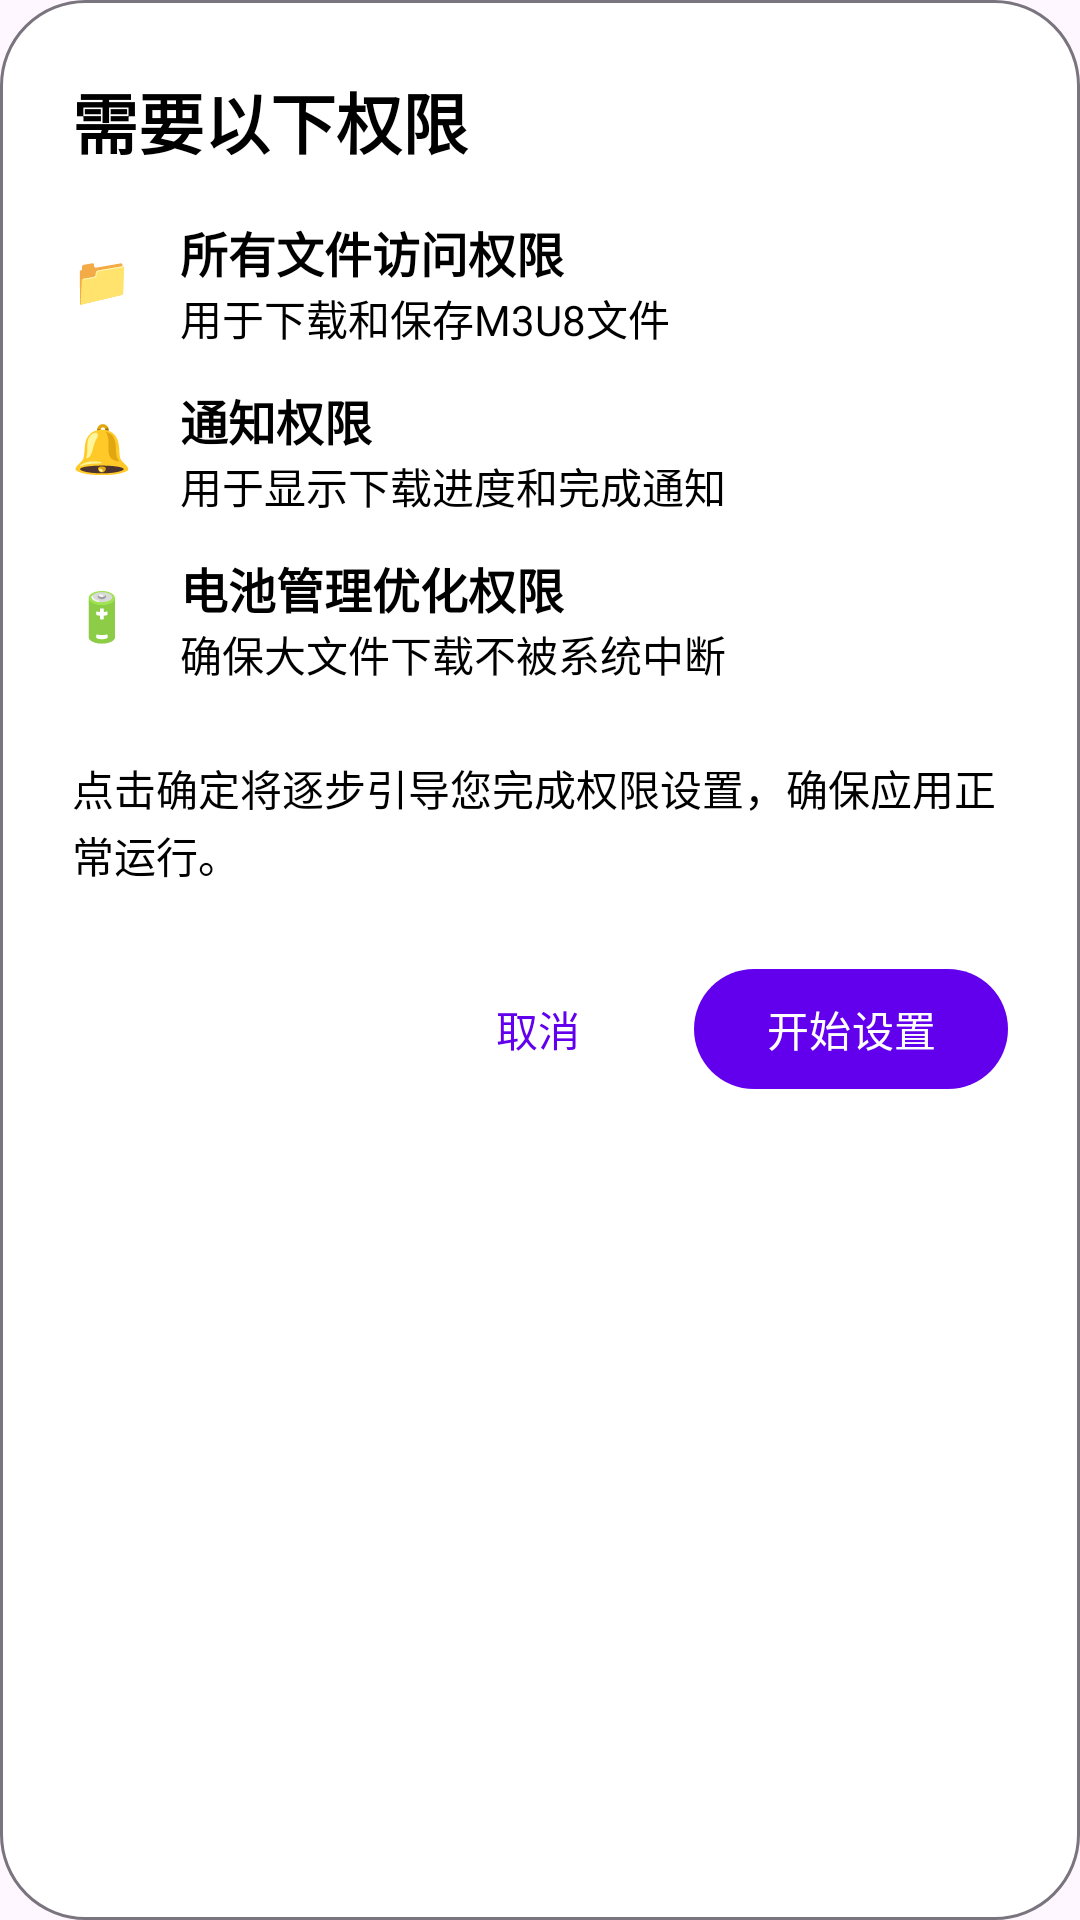

Android layout source for this screen:
<!-- AndroidManifest.xml: application theme Theme.M3U8ExoPlayer -->
<!-- res/layout/dialog_permissions_request.xml -->
<?xml version="1.0" encoding="utf-8"?>
<LinearLayout xmlns:android="http://schemas.android.com/apk/res/android"
    xmlns:app="http://schemas.android.com/apk/res-auto"
    android:layout_width="match_parent"
    android:layout_height="wrap_content"
    android:orientation="vertical"
    android:background="@drawable/dialog_background_m3"
    android:padding="24dp">

    
    <TextView
        android:id="@+id/tv_dialog_title"
        android:layout_width="match_parent"
        android:layout_height="wrap_content"
        android:text="@string/permissions_required_title"
        android:textSize="22sp"
        android:textStyle="bold"
        android:textColor="?attr/colorOnSurface"
        android:fontFamily="sans-serif-medium"
        android:layout_marginBottom="16dp" />

    
    <LinearLayout
        android:layout_width="match_parent"
        android:layout_height="wrap_content"
        android:orientation="vertical"
        android:layout_marginBottom="24dp">

        
        <LinearLayout
            android:layout_width="match_parent"
            android:layout_height="wrap_content"
            android:orientation="horizontal"
            android:gravity="center_vertical"
            android:layout_marginBottom="12dp">

            <TextView
                android:layout_width="24dp"
                android:layout_height="24dp"
                android:text="📁"
                android:textSize="16sp"
                android:layout_marginEnd="12dp" />

            <LinearLayout
                android:layout_width="0dp"
                android:layout_height="wrap_content"
                android:layout_weight="1"
                android:orientation="vertical">

                <TextView
                    android:layout_width="match_parent"
                    android:layout_height="wrap_content"
                    android:text="@string/permission_all_files"
                    android:textSize="16sp"
                    android:textStyle="bold"
                    android:textColor="?attr/colorOnSurface"
                    android:fontFamily="sans-serif-medium" />

                <TextView
                    android:layout_width="match_parent"
                    android:layout_height="wrap_content"
                    android:text="@string/permission_all_files_desc"
                    android:textSize="14sp"
                    android:textColor="?attr/colorOnSurfaceVariant" />

            </LinearLayout>

        </LinearLayout>

        
        <LinearLayout
            android:layout_width="match_parent"
            android:layout_height="wrap_content"
            android:orientation="horizontal"
            android:gravity="center_vertical"
            android:layout_marginBottom="12dp">

            <TextView
                android:layout_width="24dp"
                android:layout_height="24dp"
                android:text="🔔"
                android:textSize="16sp"
                android:layout_marginEnd="12dp" />

            <LinearLayout
                android:layout_width="0dp"
                android:layout_height="wrap_content"
                android:layout_weight="1"
                android:orientation="vertical">

                <TextView
                    android:layout_width="match_parent"
                    android:layout_height="wrap_content"
                    android:text="@string/permission_notifications"
                    android:textSize="16sp"
                    android:textStyle="bold"
                    android:textColor="?attr/colorOnSurface"
                    android:fontFamily="sans-serif-medium" />

                <TextView
                    android:layout_width="match_parent"
                    android:layout_height="wrap_content"
                    android:text="@string/permission_notifications_desc"
                    android:textSize="14sp"
                    android:textColor="?attr/colorOnSurfaceVariant" />

            </LinearLayout>

        </LinearLayout>

        
        <LinearLayout
            android:layout_width="match_parent"
            android:layout_height="wrap_content"
            android:orientation="horizontal"
            android:gravity="center_vertical">

            <TextView
                android:layout_width="24dp"
                android:layout_height="24dp"
                android:text="🔋"
                android:textSize="16sp"
                android:layout_marginEnd="12dp" />

            <LinearLayout
                android:layout_width="0dp"
                android:layout_height="wrap_content"
                android:layout_weight="1"
                android:orientation="vertical">

                <TextView
                    android:layout_width="match_parent"
                    android:layout_height="wrap_content"
                    android:text="@string/permission_battery_optimization"
                    android:textSize="16sp"
                    android:textStyle="bold"
                    android:textColor="?attr/colorOnSurface"
                    android:fontFamily="sans-serif-medium" />

                <TextView
                    android:layout_width="match_parent"
                    android:layout_height="wrap_content"
                    android:text="@string/permission_battery_optimization_desc"
                    android:textSize="14sp"
                    android:textColor="?attr/colorOnSurfaceVariant" />

            </LinearLayout>

        </LinearLayout>

    </LinearLayout>

    
    <TextView
        android:layout_width="match_parent"
        android:layout_height="wrap_content"
        android:text="@string/permissions_request_tip"
        android:textSize="14sp"
        android:textColor="?attr/colorOnSurfaceVariant"
        android:lineSpacingExtra="2dp"
        android:layout_marginBottom="24dp" />

    
    <LinearLayout
        android:layout_width="match_parent"
        android:layout_height="wrap_content"
        android:orientation="horizontal"
        android:gravity="end">

        
        <com.google.android.material.button.MaterialButton
            android:id="@+id/btn_cancel"
            style="@style/Widget.Material3.Button.TextButton"
            android:layout_width="wrap_content"
            android:layout_height="wrap_content"
            android:text="@string/cancel"
            android:textColor="?attr/colorPrimary"
            android:layout_marginEnd="8dp" />

        
        <com.google.android.material.button.MaterialButton
            android:id="@+id/btn_confirm"
            style="@style/Widget.Material3.Button"
            android:layout_width="wrap_content"
            android:layout_height="wrap_content"
            android:text="@string/start_setup"
            app:backgroundTint="?attr/colorPrimary"
            android:textColor="?attr/colorOnPrimary" />

    </LinearLayout>

</LinearLayout>
<!-- resources referenced by this layout -->
<resources>
  <!-- drawable dialog_background_m3 (drawable) -->
  <?xml version="1.0" encoding="utf-8"?>
  <shape xmlns:android="http://schemas.android.com/apk/res/android"
      android:shape="rectangle">
      
      
      <solid android:color="?attr/colorSurface" />
      
      
      <corners android:radius="28dp" />
      
      
      <stroke
          android:width="1dp"
          android:color="?attr/colorOutline" />
          
  </shape>
  <string name="cancel">取消</string>
  <string name="permission_all_files">所有文件访问权限</string>
  <string name="permission_all_files_desc">用于下载和保存M3U8文件</string>
  <string name="permission_battery_optimization">电池管理优化权限</string>
  <string name="permission_battery_optimization_desc">确保大文件下载不被系统中断</string>
  <string name="permission_notifications">通知权限</string>
  <string name="permission_notifications_desc">用于显示下载进度和完成通知</string>
  <string name="permissions_request_tip">点击确定将逐步引导您完成权限设置，确保应用正常运行。</string>
  <string name="permissions_required_title">需要以下权限</string>
  <string name="start_setup">开始设置</string>
  <style name="Theme.M3U8ExoPlayer" parent="Theme.Material3.Light">
          
          <item name="colorPrimary">@color/purple_500</item>
          <item name="colorPrimaryVariant">@color/purple_700</item>
          <item name="colorOnPrimary">@color/white</item>
          
          <item name="colorSecondary">@color/teal_200</item>
          <item name="colorSecondaryVariant">@color/teal_700</item>
          <item name="colorOnSecondary">@color/black</item>
          
          <item name="colorSurface">@color/white</item>
          <item name="colorOnSurface">@color/black</item>
          <item name="colorSurfaceVariant">@color/white</item>
          <item name="colorOnSurfaceVariant">@color/black</item>
          
          <item name="android:statusBarColor" tools:targetApi="l">#FFFFFFFF</item>
          <item name="android:navigationBarColor" tools:targetApi="l">#FFFFFFFF</item>
          
          <item name="android:windowLightStatusBar" tools:targetApi="m">true</item>
          <item name="android:windowLightNavigationBar" tools:targetApi="o">true</item>
          
          <item name="android:windowDrawsSystemBarBackgrounds" tools:targetApi="l">true</item>
          <item name="android:enforceStatusBarContrast" tools:targetApi="q">false</item>
          <item name="android:enforceNavigationBarContrast" tools:targetApi="q">false</item>
          
      </style>
  <color name="purple_500">#FF6200EE</color>
  <color name="purple_700">#FF3700B3</color>
  <color name="white">#FFFFFFFF</color>
  <color name="teal_200">#FF03DAC5</color>
  <color name="teal_700">#FF018786</color>
  <color name="black">#FF000000</color>
</resources>
